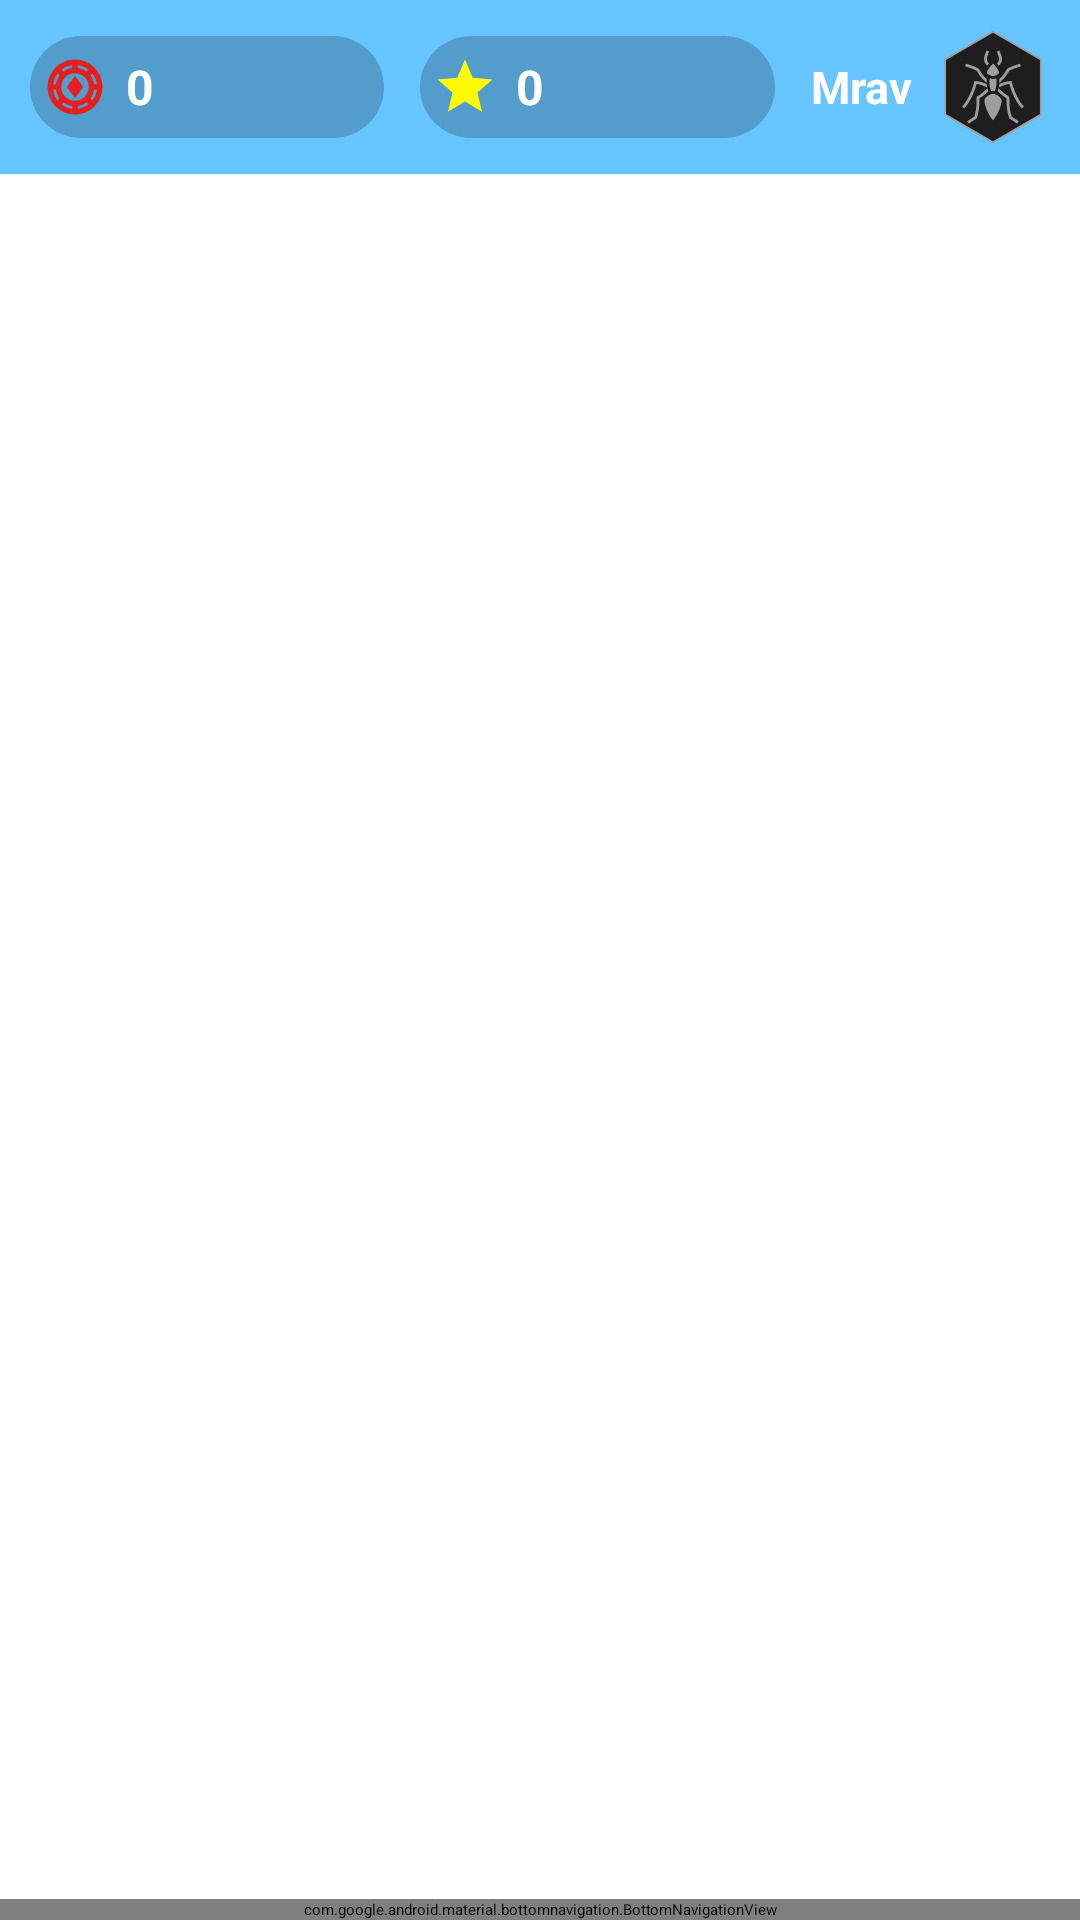

Android layout source for this screen:
<!-- AndroidManifest.xml: application theme Theme.Slagalica -->
<!-- res/layout/activity_main.xml -->
<?xml version="1.0" encoding="utf-8"?>
<androidx.constraintlayout.widget.ConstraintLayout xmlns:android="http://schemas.android.com/apk/res/android"
    xmlns:app="http://schemas.android.com/apk/res-auto"
    xmlns:tools="http://schemas.android.com/tools"
    android:id="@+id/main"
    android:layout_width="match_parent"
    android:layout_height="match_parent"
    tools:context=".MainActivity">

    <LinearLayout
        android:layout_width="match_parent"
        android:layout_height="match_parent"
        android:orientation="vertical">

        <include layout="@layout/top_bar" />

        <Button
            android:id="@+id/buttonStartMatch"
            android:layout_width="match_parent"
            android:layout_height="wrap_content"
            android:layout_margin="16dp"
            android:text="Igraj partiju"
            android:backgroundTint="@color/button_default_color"
            android:textColor="@color/white"/>

        <Button
            android:id="@+id/buttonStartWhoKnows"
            android:layout_width="match_parent"
            android:layout_height="wrap_content"
            android:layout_margin="16dp"
            android:text="Pokreni Ko zna zna"
            android:backgroundTint="@color/button_default_color"
            android:textColor="@color/white"/>

        <Button
            android:id="@+id/buttonStartMatchingGame"
            android:layout_width="match_parent"
            android:layout_height="wrap_content"
            android:layout_margin="16dp"
            android:text="Pokreni Spojnice"
            android:backgroundTint="@color/button_default_color"
            android:textColor="@color/white"/>

        <Button
            android:id="@+id/buttonStartStepByStep"
            android:layout_width="match_parent"
            android:layout_height="wrap_content"
            android:layout_margin="16dp"
            android:text="Pokreni Korak po korak"
            android:backgroundTint="@color/button_default_color"
            android:textColor="@color/white"/>

        <Button
            android:id="@+id/buttonStartNumbersGame"
            android:layout_width="match_parent"
            android:layout_height="wrap_content"
            android:layout_margin="16dp"
            android:text="Pokreni Moj broj"
            android:backgroundTint="@color/button_default_color"
            android:textColor="@color/white"/>

        <Button
            android:id="@+id/buttonStartSkocko"
            android:layout_width="match_parent"
            android:layout_height="wrap_content"
            android:layout_margin="16dp"
            android:text="Pokreni Skocko"
            android:backgroundTint="@color/button_default_color"
            android:textColor="@color/white"/>

        <Button
            android:id="@+id/buttonStartAsocijacije"
            android:layout_width="match_parent"
            android:layout_height="wrap_content"
            android:layout_margin="16dp"
            android:text="Pokreni Asocijacije"
            android:backgroundTint="@color/button_default_color"
            android:textColor="@color/white"/>

        <FrameLayout
            android:id="@+id/fragmentContainer"
            android:layout_width="match_parent"
            android:layout_height="0dp"
            android:layout_weight="1"
            android:layout_gravity="bottom"/>

        <include layout="@layout/bottom_bar" />
    </LinearLayout>


</androidx.constraintlayout.widget.ConstraintLayout>
<!-- res/layout/top_bar.xml (included above) -->
<?xml version="1.0" encoding="utf-8"?>
<LinearLayout xmlns:android="http://schemas.android.com/apk/res/android"
    android:layout_width="match_parent"
    android:layout_height="wrap_content"
    android:orientation="horizontal"
    android:padding="10dp"
    android:gravity="center_vertical"
    android:background="#66C4FF"
    android:elevation="4dp">

    
    <LinearLayout
        android:layout_width="0dp"
        android:layout_height="34dp"
        android:layout_weight="1"
        android:orientation="horizontal"
        android:gravity="center_vertical"
        android:background="@drawable/pill_bg"
        android:layout_marginEnd="6dp"
        android:paddingStart="4dp"
        android:paddingEnd="10dp">

        <ImageView
            android:layout_width="22dp"
            android:layout_height="22dp"
            android:src="@drawable/ic_token"
            android:contentDescription="Tokeni" />

        <TextView
            android:id="@+id/topBarTokenCount"
            android:layout_width="wrap_content"
            android:layout_height="wrap_content"
            android:text="0"
            android:textColor="#FFFFFF"
            android:textSize="16sp"
            android:textStyle="bold"
            android:layout_marginStart="6dp" />
    </LinearLayout>

    
    <LinearLayout
        android:layout_width="0dp"
        android:layout_height="34dp"
        android:layout_weight="1"
        android:orientation="horizontal"
        android:gravity="center_vertical"
        android:background="@drawable/pill_bg"
        android:layout_marginStart="6dp"
        android:layout_marginEnd="12dp"
        android:paddingStart="4dp"
        android:paddingEnd="10dp">

        <ImageView
            android:layout_width="22dp"
            android:layout_height="22dp"
            android:src="@drawable/ic_star"
            android:contentDescription="Zvezde" />

        <TextView
            android:id="@+id/topBarStarCount"
            android:layout_width="wrap_content"
            android:layout_height="wrap_content"
            android:text="0"
            android:textColor="#FFFFFF"
            android:textSize="16sp"
            android:textStyle="bold"
            android:layout_marginStart="6dp" />
    </LinearLayout>

    
    <LinearLayout
        android:layout_width="wrap_content"
        android:layout_height="wrap_content"
        android:orientation="horizontal"
        android:gravity="center_vertical">

        <TextView
            android:id="@+id/topBarLeagueText"
            android:layout_width="wrap_content"
            android:layout_height="wrap_content"
            android:text="Mrav"
            android:textColor="#FFFFFF"
            android:textSize="15sp"
            android:textStyle="bold"
            android:gravity="center"
            android:maxLines="1"
            android:layout_marginEnd="8dp" />

        <ImageView
            android:id="@+id/topBarLeagueIcon"
            android:layout_width="38dp"
            android:layout_height="38dp"
            android:src="@drawable/ant"
            android:contentDescription="Liga" />
    </LinearLayout>
</LinearLayout>
<!-- res/layout/bottom_bar.xml (included above) -->
<?xml version="1.0" encoding="utf-8"?>
<LinearLayout xmlns:android="http://schemas.android.com/apk/res/android"
    xmlns:app="http://schemas.android.com/apk/res-auto"
    android:layout_width="match_parent"
    android:layout_height="wrap_content"
    android:orientation="vertical"
    android:background="#66C4FF"
    android:padding="0dp">

    <com.google.android.material.bottomnavigation.BottomNavigationView
        android:id="@+id/bottomNavigation"
        android:layout_width="match_parent"
        android:layout_height="wrap_content"
        android:paddingBottom="0dp"
        android:paddingTop="0dp"
        android:paddingStart="0dp"
        android:paddingEnd="0dp"
        android:layout_margin="0dp"
        android:layout_marginBottom="0dp"
        android:background="#66C4FF"
        app:backgroundColor="#66C4FF"
        app:elevation="0dp"
        app:menu="@menu/bottom_nav_menu" />
</LinearLayout>
<!-- resources referenced by this layout -->
<resources>
  <color name="button_default_color">#5277CC</color>
  <color name="white">#FFFFFFFF</color>
  <!-- drawable ant: vector/xml drawable (drawable, 3756 chars, omitted) -->
  <!-- drawable ic_star (drawable) -->
  <vector xmlns:android="http://schemas.android.com/apk/res/android" android:height="24dp" android:tint="#FFFB00" android:viewportHeight="24" android:viewportWidth="24" android:width="24dp">
        
      <path android:fillColor="@android:color/white" android:pathData="M12,17.27L18.18,21l-1.64,-7.03L22,9.24l-7.19,-0.61L12,2 9.19,8.63 2,9.24l5.46,4.73L5.82,21z"/>
      
  </vector>
  <!-- drawable ic_token (drawable) -->
  <vector xmlns:android="http://schemas.android.com/apk/res/android"
      android:width="24dp"
      android:height="24dp"
      android:viewportWidth="960"
      android:viewportHeight="960">
    <path
        android:pathData="M480,880q-83,0 -156,-31.5T197,763q-54,-54 -85.5,-127T80,480q0,-83 31.5,-156T197,197q54,-54 127,-85.5T480,80q83,0 156,31.5T763,197q54,54 85.5,127T880,480q0,83 -31.5,156T763,763q-54,54 -127,85.5T480,880ZM440,797v-40q-35,-5 -67.5,-19T312,704l-28,29q33,26 72.5,42.5T440,797ZM520,797q44,-5 83.5,-21.5T676,733l-28,-29q-28,20 -60.5,34T520,757v40ZM480,680q83,0 141.5,-58.5T680,480q0,-83 -58.5,-141.5T480,280q-83,0 -141.5,58.5T280,480q0,83 58.5,141.5T480,680ZM733,676q26,-33 42.5,-72.5T797,520h-40q-5,35 -19,67.5T704,648l29,28ZM227,676 L256,647q-20,-28 -34,-60t-19,-67h-40q5,44 21.5,83.5T227,676ZM480,640L360,480l120,-160 120,160 -120,160ZM163,440h40q5,-35 19,-67t34,-60l-29,-29q-26,33 -42.5,72.5T163,440ZM757,440h40q-5,-44 -22,-83.5T732,284l-28,28q20,28 34,60.5t19,67.5ZM313,256q28,-20 60,-34t67,-19v-40q-44,5 -83.5,21.5T284,227l29,29ZM648,256 L676,228q-33,-26 -72.5,-43T520,163v40q35,5 67.5,19t60.5,34Z"
        android:fillColor="#e61e1e"/>
  </vector>
  <!-- drawable pill_bg (drawable) -->
  <?xml version="1.0" encoding="utf-8"?>
  <shape xmlns:android="http://schemas.android.com/apk/res/android"
      android:shape="rectangle">
      <solid android:color="#33000000" />
      <corners android:radius="17dp" />
  </shape>
</resources>
